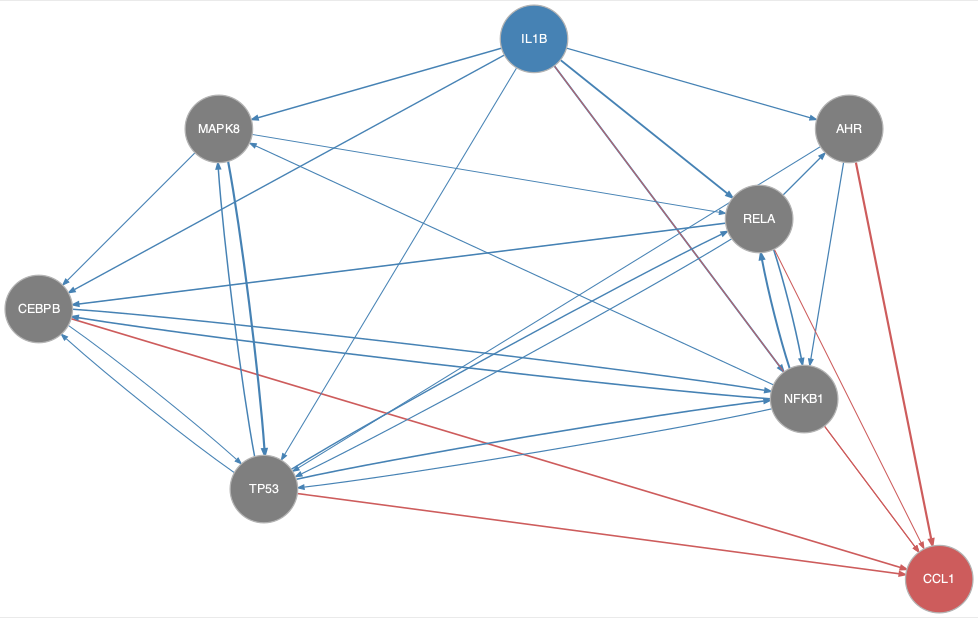

Data behind this chart, as committed beside it:
from	to
AHR	NFKB1
AHR	TP53
CEBPB	NFKB1
CEBPB	TP53
IL1B	AHR
IL1B	CEBPB
IL1B	MAPK8
IL1B	NFKB1
IL1B	RELA
IL1B	TP53
MAPK8	CEBPB
MAPK8	RELA
MAPK8	TP53
NFKB1	CEBPB
NFKB1	MAPK8
NFKB1	RELA
NFKB1	TP53
RELA	AHR
RELA	CEBPB
RELA	NFKB1
RELA	TP53
TP53	CEBPB
TP53	MAPK8
TP53	NFKB1
TP53	RELA
AHR	CCL1
CEBPB	CCL1
IL1B	CCL1
NFKB1	CCL1
RELA	CCL1
TP53	CCL1
